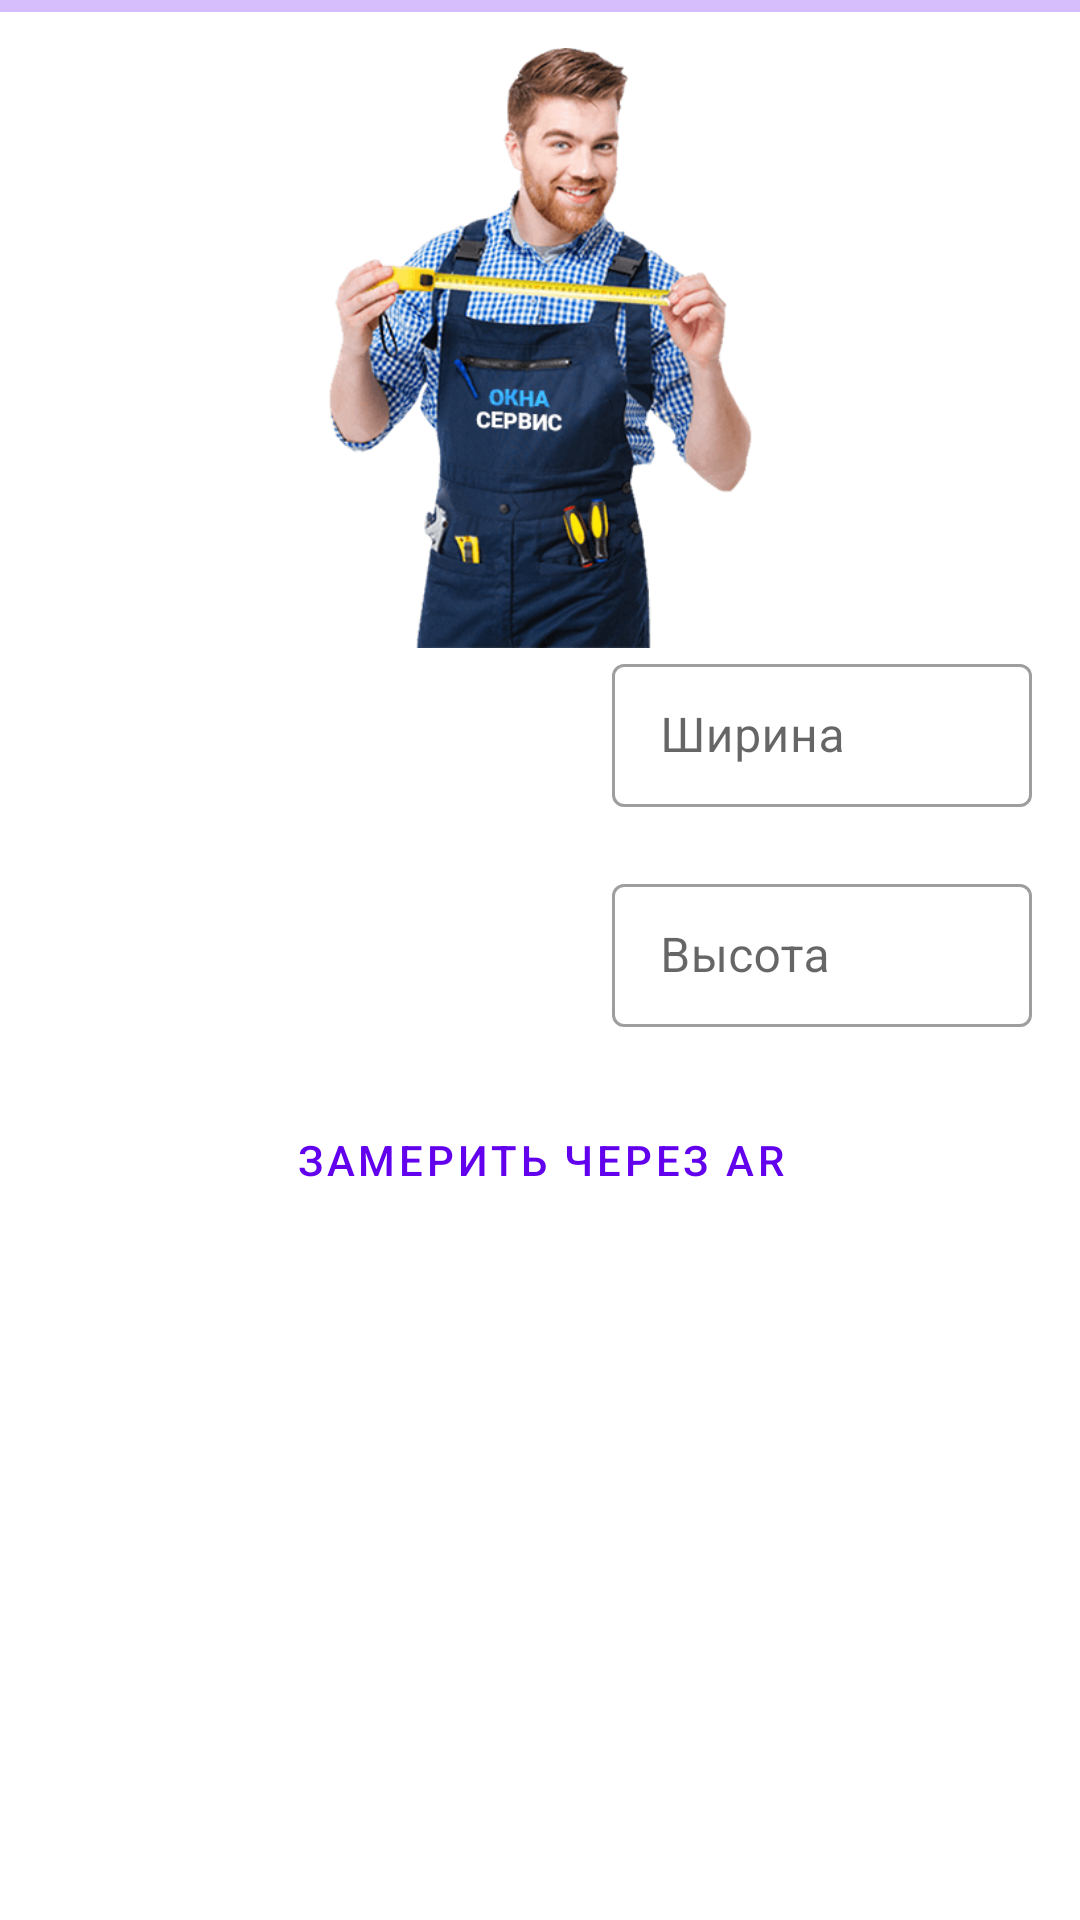

Here is an Android app screen rendered from its layout file. Give the layout XML and the strings, colors and styles it references.
<!-- AndroidManifest.xml: application theme Theme.OknaServiceAndroidApp -->
<!-- res/layout/fragment_window_dimensions.xml -->
<?xml version="1.0" encoding="utf-8"?>
<androidx.coordinatorlayout.widget.CoordinatorLayout xmlns:android="http://schemas.android.com/apk/res/android"
    xmlns:app="http://schemas.android.com/apk/res-auto"
    android:layout_width="match_parent"
    android:layout_height="match_parent">

    <androidx.constraintlayout.widget.ConstraintLayout
        android:layout_width="match_parent"
        android:layout_height="match_parent"
        android:animateLayoutChanges="true">

        <androidx.constraintlayout.widget.Guideline
            android:id="@+id/start_guideline"
            android:layout_width="wrap_content"
            android:layout_height="wrap_content"
            android:orientation="vertical"
            app:layout_constraintGuide_begin="@dimen/margin_medium" />

        <androidx.constraintlayout.widget.Guideline
            android:id="@+id/end_guideline"
            android:layout_width="wrap_content"
            android:layout_height="wrap_content"
            android:orientation="vertical"
            app:layout_constraintGuide_end="@dimen/margin_medium" />

        <com.google.android.material.progressindicator.LinearProgressIndicator
            android:id="@+id/linear_progress_indicator"
            android:layout_width="0dp"
            android:layout_height="wrap_content"
            android:indeterminate="true"
            app:hideAnimationBehavior="outward"
            app:layout_constraintEnd_toEndOf="parent"
            app:layout_constraintStart_toStartOf="parent"
            app:layout_constraintTop_toTopOf="parent"
            app:showAnimationBehavior="none" />

        <ImageView
            android:id="@+id/image"
            android:layout_width="0dp"
            android:layout_height="200dp"
            android:layout_marginTop="@dimen/margin_medium"
            android:importantForAccessibility="no"
            android:scaleType="centerInside"
            android:src="@drawable/man"
            app:layout_constraintEnd_toEndOf="@id/end_guideline"
            app:layout_constraintStart_toStartOf="@id/start_guideline"
            app:layout_constraintTop_toTopOf="parent" />

        <com.google.android.material.slider.Slider
            android:id="@+id/width_slider"
            android:layout_width="0dp"
            android:layout_height="wrap_content"
            android:saveEnabled="false"
            android:stepSize="1"
            android:visibility="invisible"
            app:layout_constraintBottom_toBottomOf="@id/width_text_input_layout"
            app:layout_constraintEnd_toStartOf="@id/width_text_input_layout"
            app:layout_constraintStart_toStartOf="@id/start_guideline"
            app:layout_constraintTop_toTopOf="@id/width_text_input_layout" />

        <com.google.android.material.textfield.TextInputLayout
            android:id="@+id/width_text_input_layout"
            style="@style/Widget.MaterialComponents.TextInputLayout.OutlinedBox.Dense"
            android:layout_width="140dp"
            android:layout_height="wrap_content"
            android:hint="@string/width"
            app:errorEnabled="true"
            app:layout_constraintEnd_toEndOf="@id/end_guideline"
            app:layout_constraintTop_toBottomOf="@id/image"
            app:suffixText="@string/mm">

            <com.google.android.material.textfield.TextInputEditText
                android:id="@+id/width_text_input_edit_text"
                android:layout_width="match_parent"
                android:layout_height="match_parent"
                android:inputType="number"
                android:saveEnabled="false"
                android:selectAllOnFocus="true" />
        </com.google.android.material.textfield.TextInputLayout>

        <com.google.android.material.slider.Slider
            android:id="@+id/height_slider"
            android:layout_width="0dp"
            android:layout_height="wrap_content"
            android:saveEnabled="false"
            android:stepSize="1"
            android:visibility="invisible"
            app:layout_constraintEnd_toStartOf="@id/height_text_input_layout"
            app:layout_constraintStart_toStartOf="@id/start_guideline"
            app:layout_constraintTop_toTopOf="@id/height_text_input_layout" />

        <com.google.android.material.textfield.TextInputLayout
            android:id="@+id/height_text_input_layout"
            style="@style/Widget.MaterialComponents.TextInputLayout.OutlinedBox.Dense"
            android:layout_width="140dp"
            android:layout_height="wrap_content"
            android:hint="@string/height"
            app:errorEnabled="true"
            app:layout_constraintEnd_toEndOf="@id/end_guideline"
            app:layout_constraintTop_toBottomOf="@id/width_text_input_layout"
            app:suffixText="@string/mm">

            <com.google.android.material.textfield.TextInputEditText
                android:id="@+id/height_text_input_edit_text"
                android:layout_width="match_parent"
                android:layout_height="match_parent"
                android:inputType="number"
                android:saveEnabled="false"
                android:selectAllOnFocus="true" />
        </com.google.android.material.textfield.TextInputLayout>

        <Button
            android:id="@+id/measure_using_ar"
            style="?materialButtonOutlinedStyle"
            android:layout_width="0dp"
            android:layout_height="wrap_content"
            android:text="@string/measure_using_ar"
            app:layout_constraintEnd_toEndOf="@id/end_guideline"
            app:layout_constraintStart_toStartOf="@id/start_guideline"
            app:layout_constraintTop_toBottomOf="@id/height_text_input_layout" />

        <Button
            android:id="@+id/next_button"
            style="@style/Widget.MaterialComponents.Button.Icon"
            android:layout_width="0dp"
            android:layout_height="wrap_content"
            android:layout_marginTop="24dp"
            android:text="@string/next"
            app:icon="@drawable/ic_baseline_arrow_forward_24"
            app:iconGravity="textEnd"
            app:layout_constraintEnd_toEndOf="@id/end_guideline"
            app:layout_constraintStart_toStartOf="@id/start_guideline"
            app:layout_constraintTop_toBottomOf="@id/measure_using_ar" />
    </androidx.constraintlayout.widget.ConstraintLayout>
</androidx.coordinatorlayout.widget.CoordinatorLayout>
<!-- resources referenced by this layout -->
<resources>
  <dimen name="margin_medium">16dp</dimen>
  <!-- drawable man: png bitmap (drawable, 49736 bytes) -->
  <string name="height">Высота</string>
  <string name="measure_using_ar">Замерить через AR</string>
  <string name="mm">мм</string>
  <string name="next">Далее</string>
  <string name="width">Ширина</string>
  <style name="Theme.OknaServiceAndroidApp" parent="Theme.MaterialComponents.DayNight.DarkActionBar">
          
          <item name="colorPrimary">@color/purple_500</item>
          <item name="colorPrimaryVariant">@color/purple_700</item>
          <item name="colorOnPrimary">@color/white</item>
          
          <item name="colorSecondary">@color/teal_200</item>
          <item name="colorSecondaryVariant">@color/teal_700</item>
          <item name="colorOnSecondary">@color/black</item>
          
          <item name="android:statusBarColor" tools:targetApi="l">?attr/colorPrimaryVariant</item>
          
      </style>
  <!-- not gathered from this repository: default colours our renderer supplied (Android Studio template values) -->
  <color name="purple_500">#FF6200EE</color>
  <color name="purple_700">#FF3700B3</color>
  <color name="teal_200">#FF03DAC5</color>
  <color name="teal_700">#FF018786</color>
  <color name="black">#FF000000</color>
  <color name="white">#FFFFFFFF</color>
</resources>
